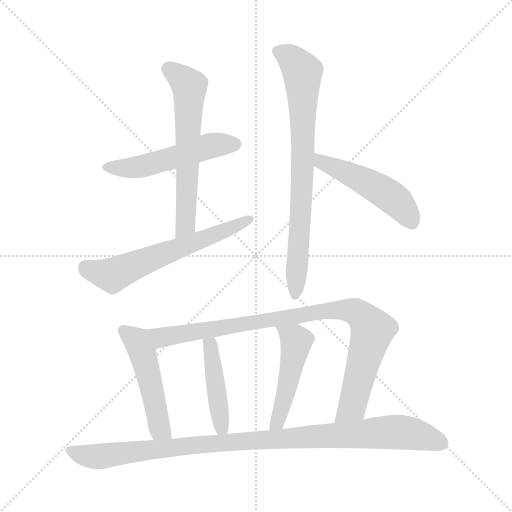
t = 0.00 s
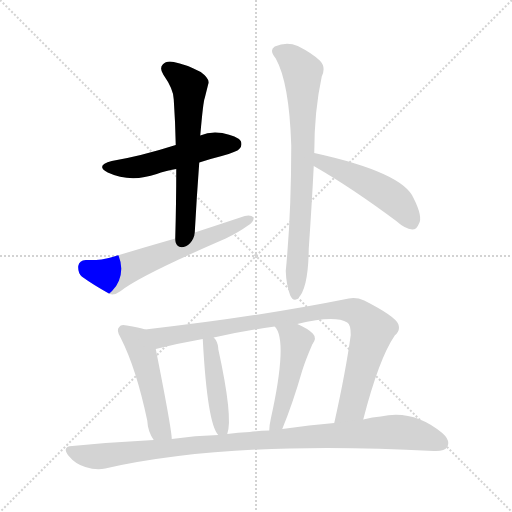
t = 1.53 s
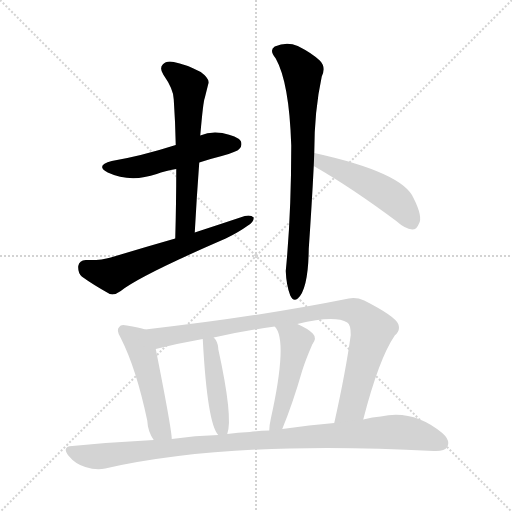
t = 3.06 s
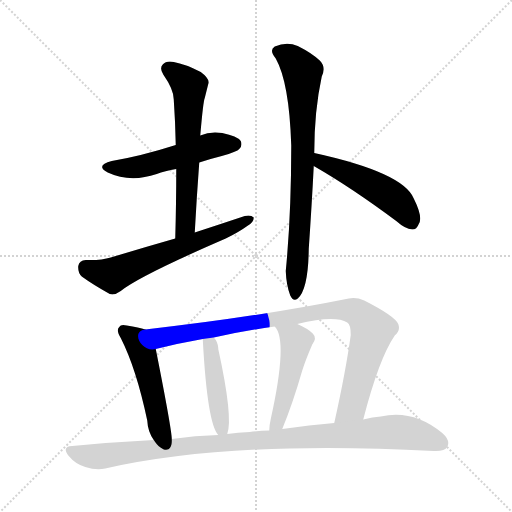
t = 4.59 s
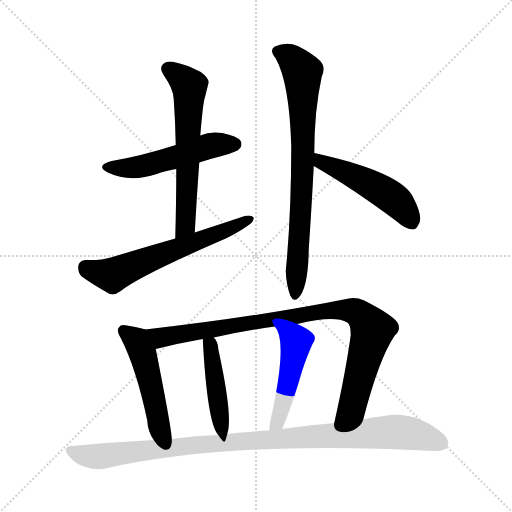
t = 6.12 s
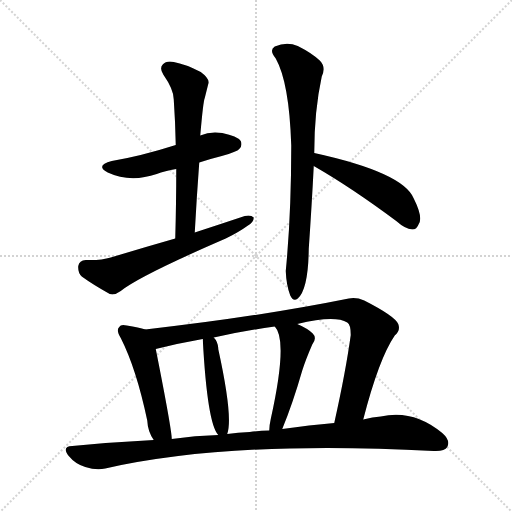
t = 7.65 s

The animated SVG that drew these frames (rendered in a browser with its animation timeline set to each time). Animation: 10 CSS @keyframes rules; one cycle of 7.65 s.

<svg version="1.1" viewBox="0 0 1024 1024" xmlns="http://www.w3.org/2000/svg">
  <g stroke="lightgray" stroke-dasharray="1,1" stroke-width="1" transform="scale(4, 4)">
    <line x1="0" y1="0" x2="256" y2="256"></line>
    <line x1="256" y1="0" x2="0" y2="256"></line>
    <line x1="128" y1="0" x2="128" y2="256"></line>
    <line x1="0" y1="128" x2="256" y2="128"></line>
  </g>
<g transform="scale(1, -1) translate(0, -900)">
   <style type="text/css">
    @keyframes keyframes0 {
      from {
       stroke: blue;
       stroke-dashoffset: 517;
       stroke-width: 128;
       }
       63% {
       animation-timing-function: step-end;
       stroke: blue;
       stroke-dashoffset: 0;
       stroke-width: 128;
       }
       to {
       stroke: black;
       stroke-width: 1024;
       }
       }
       #make-me-a-hanzi-animation-0 {
         animation: keyframes0 0.670736s both;
         animation-delay: 0.000000s;
         animation-timing-function: linear;
       }
    @keyframes keyframes1 {
      from {
       stroke: blue;
       stroke-dashoffset: 611;
       stroke-width: 128;
       }
       67% {
       animation-timing-function: step-end;
       stroke: blue;
       stroke-dashoffset: 0;
       stroke-width: 128;
       }
       to {
       stroke: black;
       stroke-width: 1024;
       }
       }
       #make-me-a-hanzi-animation-1 {
         animation: keyframes1 0.747233s both;
         animation-delay: 0.670736s;
         animation-timing-function: linear;
       }
    @keyframes keyframes2 {
      from {
       stroke: blue;
       stroke-dashoffset: 611;
       stroke-width: 128;
       }
       67% {
       animation-timing-function: step-end;
       stroke: blue;
       stroke-dashoffset: 0;
       stroke-width: 128;
       }
       to {
       stroke: black;
       stroke-width: 1024;
       }
       }
       #make-me-a-hanzi-animation-2 {
         animation: keyframes2 0.747233s both;
         animation-delay: 1.417969s;
         animation-timing-function: linear;
       }
    @keyframes keyframes3 {
      from {
       stroke: blue;
       stroke-dashoffset: 765;
       stroke-width: 128;
       }
       71% {
       animation-timing-function: step-end;
       stroke: blue;
       stroke-dashoffset: 0;
       stroke-width: 128;
       }
       to {
       stroke: black;
       stroke-width: 1024;
       }
       }
       #make-me-a-hanzi-animation-3 {
         animation: keyframes3 0.872559s both;
         animation-delay: 2.165202s;
         animation-timing-function: linear;
       }
    @keyframes keyframes4 {
      from {
       stroke: blue;
       stroke-dashoffset: 490;
       stroke-width: 128;
       }
       61% {
       animation-timing-function: step-end;
       stroke: blue;
       stroke-dashoffset: 0;
       stroke-width: 128;
       }
       to {
       stroke: black;
       stroke-width: 1024;
       }
       }
       #make-me-a-hanzi-animation-4 {
         animation: keyframes4 0.648763s both;
         animation-delay: 3.037760s;
         animation-timing-function: linear;
       }
    @keyframes keyframes5 {
      from {
       stroke: blue;
       stroke-dashoffset: 496;
       stroke-width: 128;
       }
       62% {
       animation-timing-function: step-end;
       stroke: blue;
       stroke-dashoffset: 0;
       stroke-width: 128;
       }
       to {
       stroke: black;
       stroke-width: 1024;
       }
       }
       #make-me-a-hanzi-animation-5 {
         animation: keyframes5 0.653646s both;
         animation-delay: 3.686523s;
         animation-timing-function: linear;
       }
    @keyframes keyframes6 {
      from {
       stroke: blue;
       stroke-dashoffset: 923;
       stroke-width: 128;
       }
       75% {
       animation-timing-function: step-end;
       stroke: blue;
       stroke-dashoffset: 0;
       stroke-width: 128;
       }
       to {
       stroke: black;
       stroke-width: 1024;
       }
       }
       #make-me-a-hanzi-animation-6 {
         animation: keyframes6 1.001139s both;
         animation-delay: 4.340169s;
         animation-timing-function: linear;
       }
    @keyframes keyframes7 {
      from {
       stroke: blue;
       stroke-dashoffset: 438;
       stroke-width: 128;
       }
       59% {
       animation-timing-function: step-end;
       stroke: blue;
       stroke-dashoffset: 0;
       stroke-width: 128;
       }
       to {
       stroke: black;
       stroke-width: 1024;
       }
       }
       #make-me-a-hanzi-animation-7 {
         animation: keyframes7 0.606445s both;
         animation-delay: 5.341309s;
         animation-timing-function: linear;
       }
    @keyframes keyframes8 {
      from {
       stroke: blue;
       stroke-dashoffset: 475;
       stroke-width: 128;
       }
       61% {
       animation-timing-function: step-end;
       stroke: blue;
       stroke-dashoffset: 0;
       stroke-width: 128;
       }
       to {
       stroke: black;
       stroke-width: 1024;
       }
       }
       #make-me-a-hanzi-animation-8 {
         animation: keyframes8 0.636556s both;
         animation-delay: 5.947754s;
         animation-timing-function: linear;
       }
    @keyframes keyframes9 {
      from {
       stroke: blue;
       stroke-dashoffset: 1004;
       stroke-width: 128;
       }
       77% {
       animation-timing-function: step-end;
       stroke: blue;
       stroke-dashoffset: 0;
       stroke-width: 128;
       }
       to {
       stroke: black;
       stroke-width: 1024;
       }
       }
       #make-me-a-hanzi-animation-9 {
         animation: keyframes9 1.067057s both;
         animation-delay: 6.584310s;
         animation-timing-function: linear;
       }
</style>
<path d="M 398.5 575.0 Q 419.5 582.0 443.5 588.0 Q 474.5 597.0 478.5 602.0 Q 485.5 609.0 481.5 618.0 Q 474.5 628.0 444.5 634.0 Q 420.5 638.0 400.5 629.0 L 351.5 610.0 Q 282.5 588.0 223.5 578.0 Q 189.5 569.0 215.5 555.0 Q 260.5 534.0 313.5 552.0 Q 329.5 558.0 352.5 562.0 L 398.5 575.0 Z" fill="lightgray"></path> 
<path d="M 389.5 435.0 Q 393.5 508.0 398.5 575.0 L 400.5 629.0 Q 406.5 698.0 409.5 704.0 Q 413.5 720.0 416.5 732.0 Q 420.5 742.0 401.5 756.0 Q 370.5 772.0 347.5 776.0 Q 332.5 779.0 325.5 771.0 Q 318.5 764.0 326.5 751.0 Q 347.5 721.0 347.5 701.0 Q 350.5 658.0 351.5 610.0 L 352.5 562.0 Q 352.5 496.0 350.5 423.0 C 349.5 393.0 387.5 405.0 389.5 435.0 Z" fill="lightgray"></path> 
<path d="M 350.5 423.0 Q 287.5 405.0 221.5 385.0 Q 202.5 379.0 171.5 380.0 Q 158.5 379.0 156.5 368.0 Q 155.5 355.0 163.5 347.0 Q 185.5 331.0 219.5 312.0 Q 229.5 309.0 241.5 318.0 Q 278.5 348.0 451.5 423.0 Q 476.5 435.0 494.5 448.0 Q 507.5 455.0 507.5 465.0 Q 501.5 471.0 489.5 468.0 Q 441.5 452.0 389.5 435.0 L 350.5 423.0 Z" fill="lightgray"></path> 
<path d="M 628.5 594.0 Q 628.5 678.0 643.5 747.0 Q 652.5 766.0 639.5 779.0 Q 623.5 794.0 595.5 808.0 Q 573.5 817.0 549.5 807.0 Q 537.5 800.0 551.5 783.0 Q 578.5 735.0 582.5 609.0 Q 582.5 470.0 571.5 358.0 Q 572.5 330.0 580.5 309.0 Q 586.5 296.0 595.5 303.0 Q 616.5 321.0 617.5 402.0 Q 623.5 489.0 627.5 568.0 L 628.5 594.0 Z" fill="lightgray"></path> 
<path d="M 627.5 568.0 Q 702.5 525.0 792.5 458.0 Q 810.5 442.0 824.5 441.0 Q 833.5 441.0 837.5 452.0 Q 846.5 465.0 827.5 503.0 Q 806.5 555.0 628.5 594.0 C 599.5 601.0 601.5 583.0 627.5 568.0 Z" fill="lightgray"></path> 
<path d="M 290.5 241.0 Q 278.5 245.0 253.5 249.0 Q 241.5 252.0 238.5 246.0 Q 231.5 240.0 241.5 224.0 Q 272.5 163.0 294.5 59.0 Q 295.5 37.0 307.5 20.0 C 323.5 -5.0 345.5 -8.0 343.5 22.0 Q 343.5 41.0 311.5 202.0 C 305.5 231.0 304.5 237.0 290.5 241.0 Z" fill="lightgray"></path> 
<path d="M 726.5 61.0 Q 757.5 182.0 789.5 229.0 Q 801.5 239.0 796.5 252.0 Q 789.5 268.0 728.5 299.0 Q 712.5 306.0 697.5 303.0 Q 513.5 266.0 290.5 241.0 C 260.5 238.0 282.5 195.0 311.5 202.0 Q 359.5 214.0 405.5 222.0 L 427.5 225.0 Q 485.5 238.0 549.5 247.0 L 594.5 252.0 Q 669.5 270.0 694.5 255.0 Q 701.5 251.0 701.5 230.0 Q 691.5 157.0 668.5 54.0 C 662.5 25.0 718.5 32.0 726.5 61.0 Z" fill="lightgray"></path> 
<path d="M 454.5 32.0 Q 466.5 65.0 436.5 202.0 Q 436.5 203.0 436.5 204.0 Q 435.5 217.0 427.5 225.0 C 408.5 248.0 403.5 252.0 405.5 222.0 Q 414.5 53.0 436.5 30.0 C 449.5 12.0 449.5 12.0 454.5 32.0 Z" fill="lightgray"></path> 
<path d="M 564.5 42.0 Q 585.5 93.0 604.5 159.0 Q 611.5 181.0 624.5 211.0 Q 634.5 224.0 625.5 233.0 Q 615.5 243.0 594.5 252.0 C 567.5 264.0 531.5 271.0 549.5 247.0 Q 576.5 220.0 541.5 62.0 Q 538.5 49.0 538.5 39.0 C 536.5 9.0 553.5 14.0 564.5 42.0 Z" fill="lightgray"></path> 
<path d="M 307.5 20.0 Q 228.5 16.0 144.5 8.0 Q 122.5 7.0 137.5 -12.0 Q 150.5 -28.0 170.5 -34.0 Q 192.5 -41.0 210.5 -37.0 Q 463.5 20.0 867.5 -2.0 Q 889.5 -3.0 894.5 6.0 Q 901.5 19.0 884.5 34.0 Q 826.5 82.0 761.5 67.0 Q 745.5 66.0 726.5 61.0 L 668.5 54.0 Q 619.5 50.0 564.5 42.0 L 538.5 39.0 Q 519.5 39.0 499.5 36.0 Q 475.5 35.0 454.5 32.0 L 436.5 30.0 Q 390.5 29.0 343.5 22.0 L 307.5 20.0 Z" fill="lightgray"></path> 
      <clipPath id="make-me-a-hanzi-clip-0">
      <path d="M 398.5 575.0 Q 419.5 582.0 443.5 588.0 Q 474.5 597.0 478.5 602.0 Q 485.5 609.0 481.5 618.0 Q 474.5 628.0 444.5 634.0 Q 420.5 638.0 400.5 629.0 L 351.5 610.0 Q 282.5 588.0 223.5 578.0 Q 189.5 569.0 215.5 555.0 Q 260.5 534.0 313.5 552.0 Q 329.5 558.0 352.5 562.0 L 398.5 575.0 Z" fill="lightgray"></path>
      </clipPath>
      <path clip-path="url(#make-me-a-hanzi-clip-0)" d="M 216.5 567.0 L 251.5 563.0 L 287.5 568.0 L 424.5 610.0 L 470.5 612.0 " fill="none" id="make-me-a-hanzi-animation-0" stroke-dasharray="389 778" stroke-linecap="round"></path>

      <clipPath id="make-me-a-hanzi-clip-1">
      <path d="M 389.5 435.0 Q 393.5 508.0 398.5 575.0 L 400.5 629.0 Q 406.5 698.0 409.5 704.0 Q 413.5 720.0 416.5 732.0 Q 420.5 742.0 401.5 756.0 Q 370.5 772.0 347.5 776.0 Q 332.5 779.0 325.5 771.0 Q 318.5 764.0 326.5 751.0 Q 347.5 721.0 347.5 701.0 Q 350.5 658.0 351.5 610.0 L 352.5 562.0 Q 352.5 496.0 350.5 423.0 C 349.5 393.0 387.5 405.0 389.5 435.0 Z" fill="lightgray"></path>
      </clipPath>
      <path clip-path="url(#make-me-a-hanzi-clip-1)" d="M 336.5 762.0 L 368.5 739.0 L 379.5 720.0 L 371.5 460.0 L 355.5 431.0 " fill="none" id="make-me-a-hanzi-animation-1" stroke-dasharray="483 966" stroke-linecap="round"></path>

      <clipPath id="make-me-a-hanzi-clip-2">
      <path d="M 350.5 423.0 Q 287.5 405.0 221.5 385.0 Q 202.5 379.0 171.5 380.0 Q 158.5 379.0 156.5 368.0 Q 155.5 355.0 163.5 347.0 Q 185.5 331.0 219.5 312.0 Q 229.5 309.0 241.5 318.0 Q 278.5 348.0 451.5 423.0 Q 476.5 435.0 494.5 448.0 Q 507.5 455.0 507.5 465.0 Q 501.5 471.0 489.5 468.0 Q 441.5 452.0 389.5 435.0 L 350.5 423.0 Z" fill="lightgray"></path>
      </clipPath>
      <path clip-path="url(#make-me-a-hanzi-clip-2)" d="M 170.5 366.0 L 202.5 353.0 L 231.5 352.0 L 501.5 462.0 " fill="none" id="make-me-a-hanzi-animation-2" stroke-dasharray="483 966" stroke-linecap="round"></path>

      <clipPath id="make-me-a-hanzi-clip-3">
      <path d="M 628.5 594.0 Q 628.5 678.0 643.5 747.0 Q 652.5 766.0 639.5 779.0 Q 623.5 794.0 595.5 808.0 Q 573.5 817.0 549.5 807.0 Q 537.5 800.0 551.5 783.0 Q 578.5 735.0 582.5 609.0 Q 582.5 470.0 571.5 358.0 Q 572.5 330.0 580.5 309.0 Q 586.5 296.0 595.5 303.0 Q 616.5 321.0 617.5 402.0 Q 623.5 489.0 627.5 568.0 L 628.5 594.0 Z" fill="lightgray"></path>
      </clipPath>
      <path clip-path="url(#make-me-a-hanzi-clip-3)" d="M 558.5 796.0 L 581.5 784.0 L 604.5 756.0 L 605.5 562.0 L 589.5 310.0 " fill="none" id="make-me-a-hanzi-animation-3" stroke-dasharray="637 1274" stroke-linecap="round"></path>

      <clipPath id="make-me-a-hanzi-clip-4">
      <path d="M 627.5 568.0 Q 702.5 525.0 792.5 458.0 Q 810.5 442.0 824.5 441.0 Q 833.5 441.0 837.5 452.0 Q 846.5 465.0 827.5 503.0 Q 806.5 555.0 628.5 594.0 C 599.5 601.0 601.5 583.0 627.5 568.0 Z" fill="lightgray"></path>
      </clipPath>
      <path clip-path="url(#make-me-a-hanzi-clip-4)" d="M 639.5 587.0 L 642.5 576.0 L 700.5 552.0 L 786.5 503.0 L 823.5 455.0 " fill="none" id="make-me-a-hanzi-animation-4" stroke-dasharray="362 724" stroke-linecap="round"></path>

      <clipPath id="make-me-a-hanzi-clip-5">
      <path d="M 290.5 241.0 Q 278.5 245.0 253.5 249.0 Q 241.5 252.0 238.5 246.0 Q 231.5 240.0 241.5 224.0 Q 272.5 163.0 294.5 59.0 Q 295.5 37.0 307.5 20.0 C 323.5 -5.0 345.5 -8.0 343.5 22.0 Q 343.5 41.0 311.5 202.0 C 305.5 231.0 304.5 237.0 290.5 241.0 Z" fill="lightgray"></path>
      </clipPath>
      <path clip-path="url(#make-me-a-hanzi-clip-5)" d="M 247.5 238.0 L 269.5 222.0 L 284.5 196.0 L 320.5 42.0 L 337.5 24.0 " fill="none" id="make-me-a-hanzi-animation-5" stroke-dasharray="368 736" stroke-linecap="round"></path>

      <clipPath id="make-me-a-hanzi-clip-6">
      <path d="M 726.5 61.0 Q 757.5 182.0 789.5 229.0 Q 801.5 239.0 796.5 252.0 Q 789.5 268.0 728.5 299.0 Q 712.5 306.0 697.5 303.0 Q 513.5 266.0 290.5 241.0 C 260.5 238.0 282.5 195.0 311.5 202.0 Q 359.5 214.0 405.5 222.0 L 427.5 225.0 Q 485.5 238.0 549.5 247.0 L 594.5 252.0 Q 669.5 270.0 694.5 255.0 Q 701.5 251.0 701.5 230.0 Q 691.5 157.0 668.5 54.0 C 662.5 25.0 718.5 32.0 726.5 61.0 Z" fill="lightgray"></path>
      </clipPath>
      <path clip-path="url(#make-me-a-hanzi-clip-6)" d="M 299.5 237.0 L 327.5 225.0 L 664.5 280.0 L 713.5 276.0 L 737.5 253.0 L 744.5 237.0 L 704.5 86.0 L 674.5 61.0 " fill="none" id="make-me-a-hanzi-animation-6" stroke-dasharray="795 1590" stroke-linecap="round"></path>

      <clipPath id="make-me-a-hanzi-clip-7">
      <path d="M 454.5 32.0 Q 466.5 65.0 436.5 202.0 Q 436.5 203.0 436.5 204.0 Q 435.5 217.0 427.5 225.0 C 408.5 248.0 403.5 252.0 405.5 222.0 Q 414.5 53.0 436.5 30.0 C 449.5 12.0 449.5 12.0 454.5 32.0 Z" fill="lightgray"></path>
      </clipPath>
      <path clip-path="url(#make-me-a-hanzi-clip-7)" d="M 423.5 215.0 L 419.5 207.0 L 437.5 79.0 L 449.5 37.0 " fill="none" id="make-me-a-hanzi-animation-7" stroke-dasharray="310 620" stroke-linecap="round"></path>

      <clipPath id="make-me-a-hanzi-clip-8">
      <path d="M 564.5 42.0 Q 585.5 93.0 604.5 159.0 Q 611.5 181.0 624.5 211.0 Q 634.5 224.0 625.5 233.0 Q 615.5 243.0 594.5 252.0 C 567.5 264.0 531.5 271.0 549.5 247.0 Q 576.5 220.0 541.5 62.0 Q 538.5 49.0 538.5 39.0 C 536.5 9.0 553.5 14.0 564.5 42.0 Z" fill="lightgray"></path>
      </clipPath>
      <path clip-path="url(#make-me-a-hanzi-clip-8)" d="M 561.5 241.0 L 592.5 216.0 L 562.5 81.0 L 544.5 44.0 " fill="none" id="make-me-a-hanzi-animation-8" stroke-dasharray="347 694" stroke-linecap="round"></path>

      <clipPath id="make-me-a-hanzi-clip-9">
      <path d="M 307.5 20.0 Q 228.5 16.0 144.5 8.0 Q 122.5 7.0 137.5 -12.0 Q 150.5 -28.0 170.5 -34.0 Q 192.5 -41.0 210.5 -37.0 Q 463.5 20.0 867.5 -2.0 Q 889.5 -3.0 894.5 6.0 Q 901.5 19.0 884.5 34.0 Q 826.5 82.0 761.5 67.0 Q 745.5 66.0 726.5 61.0 L 668.5 54.0 Q 619.5 50.0 564.5 42.0 L 538.5 39.0 Q 519.5 39.0 499.5 36.0 Q 475.5 35.0 454.5 32.0 L 436.5 30.0 Q 390.5 29.0 343.5 22.0 L 307.5 20.0 Z" fill="lightgray"></path>
      </clipPath>
      <path clip-path="url(#make-me-a-hanzi-clip-9)" d="M 141.5 -2.0 L 193.5 -13.0 L 384.5 10.0 L 775.5 36.0 L 834.5 31.0 L 882.5 14.0 " fill="none" id="make-me-a-hanzi-animation-9" stroke-dasharray="876 1752" stroke-linecap="round"></path>

</g>
</svg>
